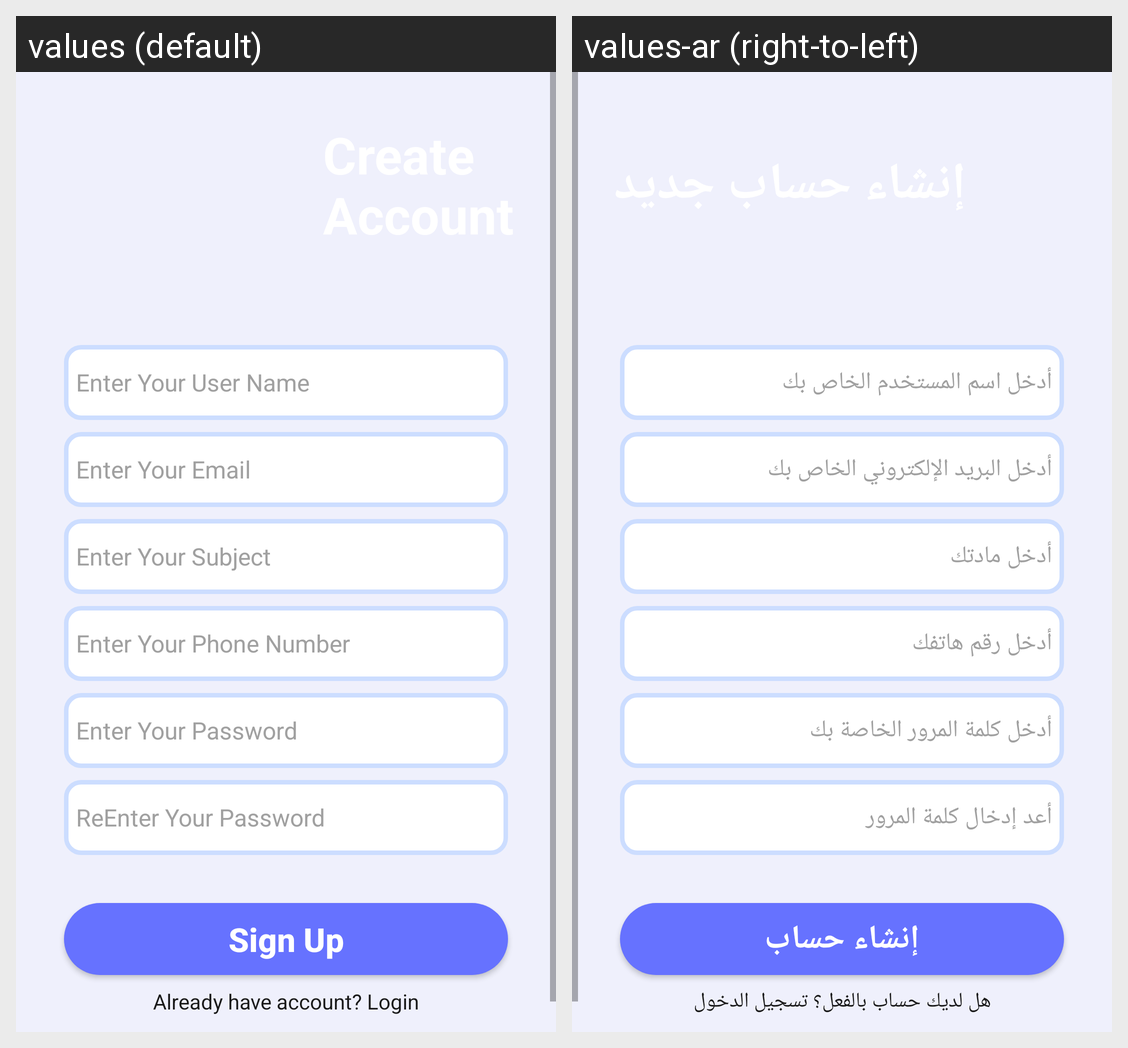

Locale-by-locale string values for the Android screen shown in this grid:
Android screen res/layout/fragment_sign_up.xml rendered under 2 locales, left to right: values (default), values-ar (right-to-left). Device: Nexus 5 (rendered at 1080×1920; each locale shown at half size, 540×960, under a caption strip naming it); theme Theme.EduTracker.
Strings drawn on this screen, with the default value and each locale's value (text and hints the layout hard-codes, and strings that could not be matched under every locale, appear in the picture but are not listed):

enter_your_user_name
  values: Enter Your User Name
  values-ar: أدخل اسم المستخدم الخاص بك

enter_your_email
  values: Enter Your Email
  values-ar: أدخل البريد الإلكتروني الخاص بك

enter_your_subject
  values: Enter Your Subject
  values-ar: أدخل مادتك

enter_your_phone_number
  values: Enter Your Phone Number
  values-ar: أدخل رقم هاتفك

enter_your_password
  values: Enter Your Password
  values-ar: أدخل كلمة المرور الخاصة بك

reEnter_your_password
  values: ReEnter Your Password
  values-ar: أعد إدخال كلمة المرور

signup
  values: Sign Up
  values-ar: إنشاء حساب

already_have_account_login
  values: Already have account? Login
  values-ar: هل لديك حساب بالفعل؟ تسجيل الدخول
